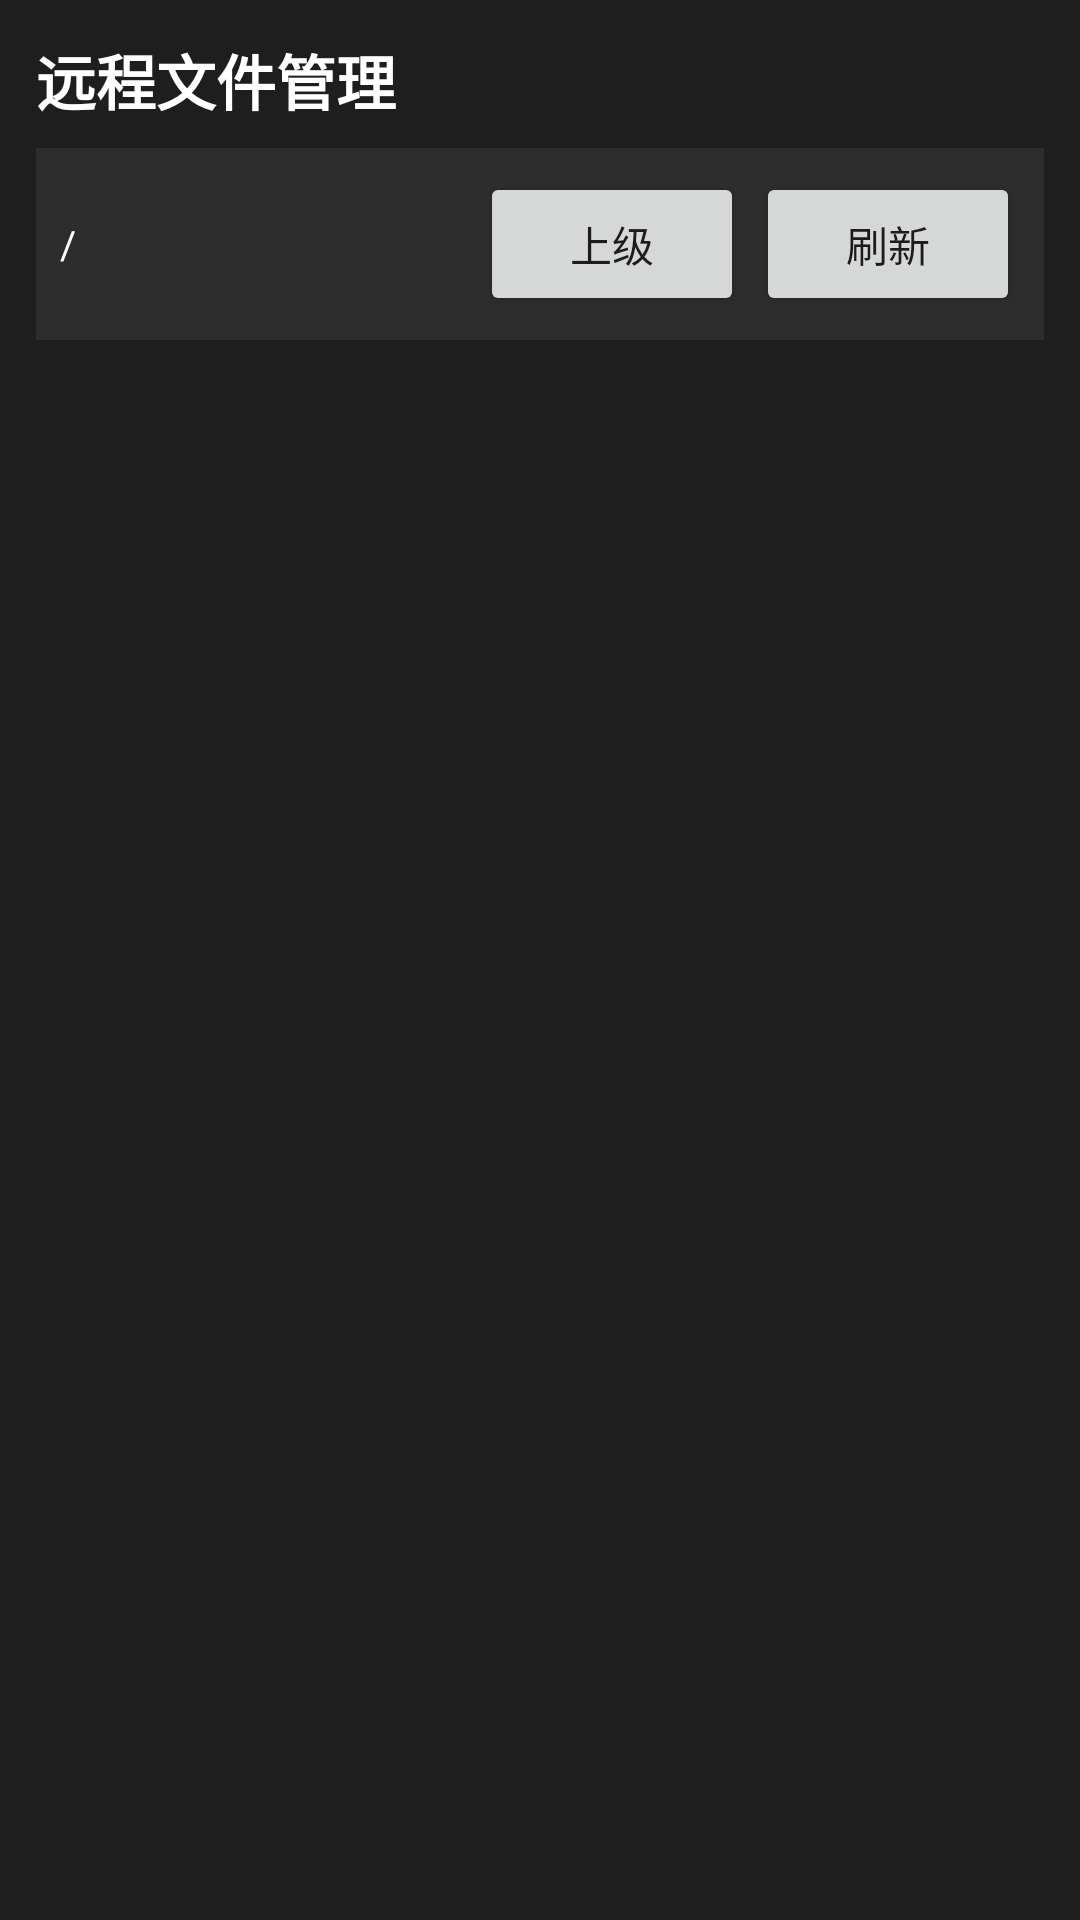

Produce the Android XML layout that renders to this screen, including the resource entries it uses.
<!-- AndroidManifest.xml: application theme AppTheme -->
<!-- res/layout/page_file_manager.xml -->
<?xml version="1.0" encoding="utf-8"?>
<LinearLayout android:orientation="vertical" android:background="#ff1e1e1e" android:padding="12.0dip" android:layout_width="fill_parent" android:layout_height="fill_parent"
  xmlns:android="http://schemas.android.com/apk/res/android">
    <TextView android:textSize="20.0sp" android:textStyle="bold" android:textColor="#ffffffff" android:layout_width="wrap_content" android:layout_height="wrap_content" android:layout_marginBottom="8.0dip" android:text="远程文件管理" />
    <LinearLayout android:orientation="horizontal" android:background="#ff2d2d2d" android:padding="8.0dip" android:layout_width="fill_parent" android:layout_height="wrap_content" android:layout_marginBottom="8.0dip">
        <TextView android:textSize="13.0sp" android:textColor="#ffffffff" android:layout_gravity="center_vertical" android:id="@id/fmPath" android:layout_width="0.0dip" android:layout_height="wrap_content" android:text="/" android:layout_weight="1.0" />
        <Button android:id="@id/btnFmUp" android:layout_width="wrap_content" android:layout_height="wrap_content" android:text="上级" android:layout_marginStart="8.0dip" />
        <Button android:id="@id/btnFmRefresh" android:layout_width="wrap_content" android:layout_height="wrap_content" android:text="刷新" android:layout_marginStart="4.0dip" />
    </LinearLayout>
    <ListView android:id="@id/fmList" android:scrollbars="vertical" android:layout_width="fill_parent" android:layout_height="0.0dip" android:divider="#ff404040" android:dividerHeight="1.0dip" android:layout_weight="1.0" />
    <TextView android:textSize="13.0sp" android:textColor="#ff666666" android:layout_gravity="center" android:id="@id/fmEmpty" android:visibility="gone" android:layout_width="wrap_content" android:layout_height="wrap_content" android:text="空目录" />
</LinearLayout>
<!-- resources referenced by this layout -->
<resources>

</resources>
